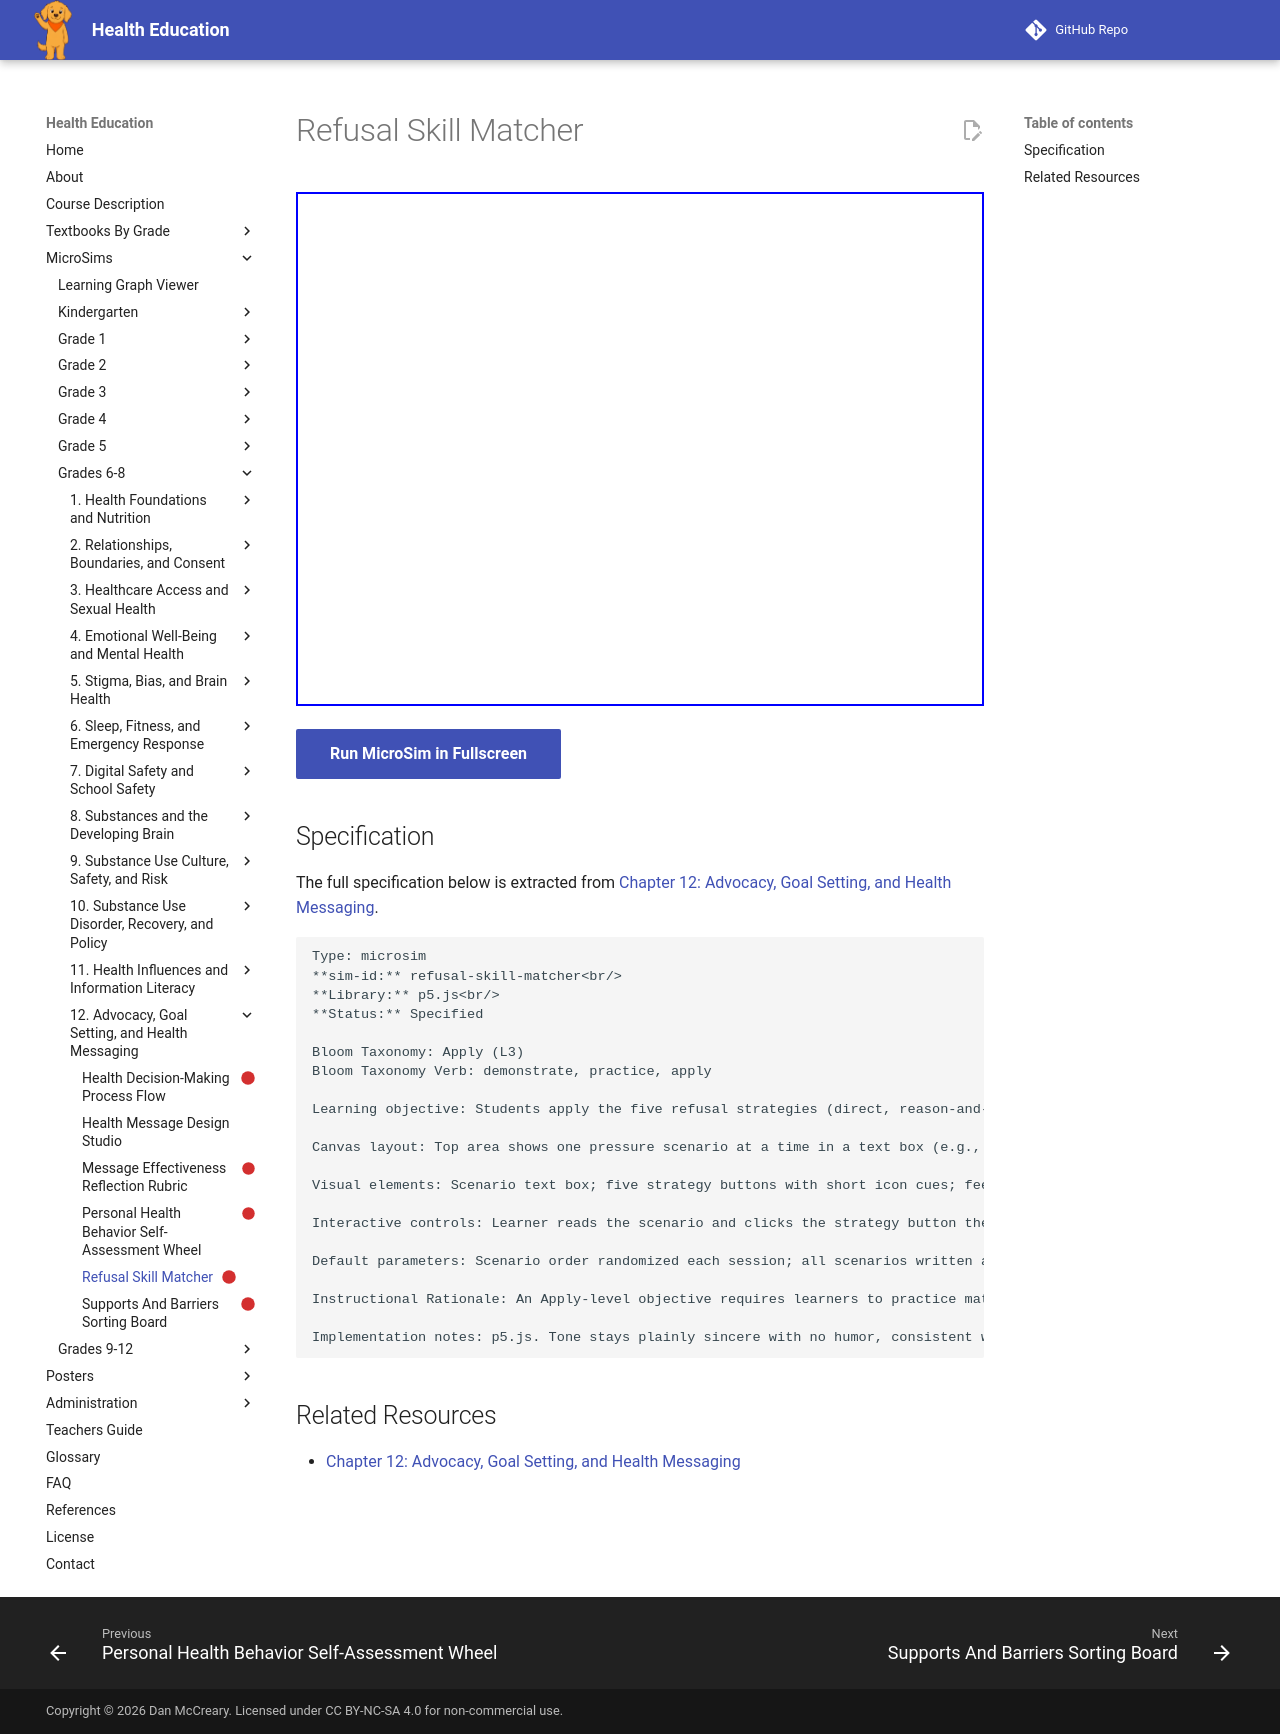

repository: dmccreary/health-education · page: sims/refusal-skill-matcher/index.html · generator: mkdocs

---
title: Refusal Skill Matcher
description: Students apply the five refusal strategies (direct, reason-and-refusal, broken-record, exit strategy, suggest-an-alternative) by matching each of eight realistic pressure scenarios to the refusal strategy most likely to work.
status: scaffold
library: p5.js
bloom_level: Apply (L3)
---

# Refusal Skill Matcher



<iframe src="main.html" width="100%" height="514px"></iframe>

[Run MicroSim in Fullscreen](main.html){ .md-button .md-button--primary }

## Specification

The full specification below is extracted from
[Chapter 12: Advocacy, Goal Setting, and Health Messaging](../../bands/grade-6-8/chapters/12-advocacy-goal-setting-and-health-messaging/index.md).

```text
Type: microsim
**sim-id:** refusal-skill-matcher<br/>
**Library:** p5.js<br/>
**Status:** Specified

Bloom Taxonomy: Apply (L3)
Bloom Taxonomy Verb: demonstrate, practice, apply

Learning objective: Students apply the five refusal strategies (direct, reason-and-refusal, broken-record, exit strategy, suggest-an-alternative) by matching each of eight realistic pressure scenarios to the refusal strategy most likely to work.

Canvas layout: Top area shows one pressure scenario at a time in a text box (e.g., "A friend keeps asking you to skip class with them after you've already said no twice"); bottom area shows five labeled strategy buttons.

Visual elements: Scenario text box; five strategy buttons with short icon cues; feedback panel; progress indicator ("Scenario 3 of 8").

Interactive controls: Learner reads the scenario and clicks the strategy button they judge fits best; feedback confirms whether that strategy is a strong fit and explains why, noting when more than one strategy could reasonably work; "Next" button advances; "Restart" reshuffles scenarios.

Default parameters: Scenario order randomized each session; all scenarios written as realistic peer situations rather than extreme or dramatized examples.

Instructional Rationale: An Apply-level objective requires learners to practice matching a strategy to a real situation rather than only recalling a list; scenario-based practice with explanatory feedback builds transferable judgment about which refusal tool fits a given kind of pressure.

Implementation notes: p5.js. Tone stays plainly sincere with no humor, consistent with this chapter's treatment of refusal skills. Responsive canvas that stacks the scenario above the buttons on narrow screens.
```

## Related Resources

- [Chapter 12: Advocacy, Goal Setting, and Health Messaging](../../bands/grade-6-8/chapters/12-advocacy-goal-setting-and-health-messaging/index.md)
